Labelled photos from "assets", an image-classification folder in DejaArrow/HONC_v1.1_Convo. The possible labels are: no stitch, stitch.

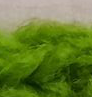
Label: stitch

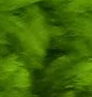
Label: no stitch

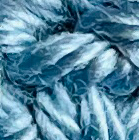
Label: no stitch

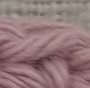
Label: stitch

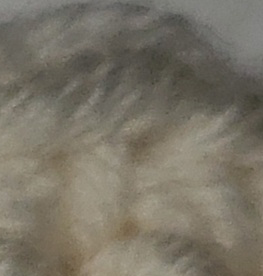
Label: stitch

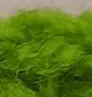
Label: stitch
